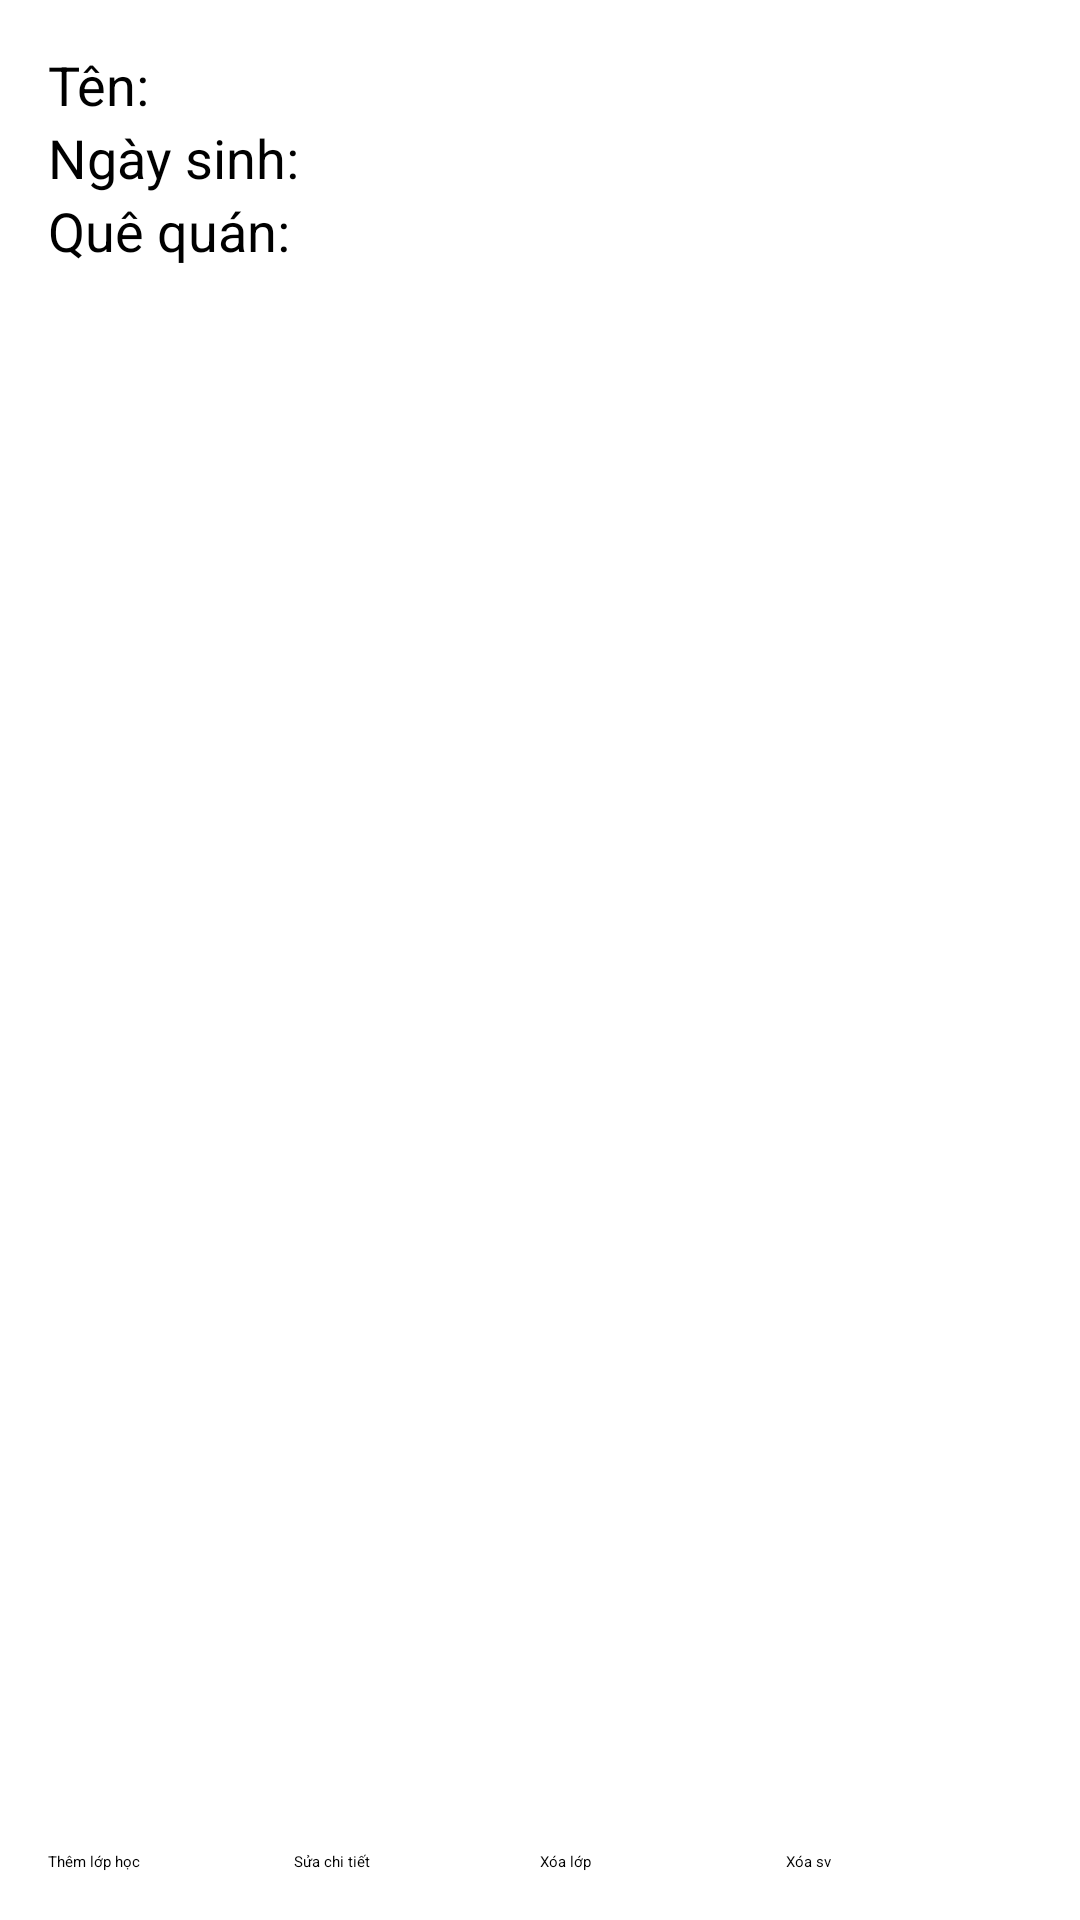

Reconstruct the res/layout file that produces this screen, plus the resources it refers to.
<!-- AndroidManifest.xml: application theme Theme.StudentManager -->
<!-- res/layout/activity_student_details.xml -->
<?xml version="1.0" encoding="utf-8"?>
<LinearLayout xmlns:android="http://schemas.android.com/apk/res/android"
    android:layout_width="match_parent"
    android:layout_height="match_parent"
    android:orientation="vertical"
    android:padding="16dp">

    <TextView
        android:id="@+id/tv_student_name"
        android:layout_width="match_parent"
        android:layout_height="wrap_content"
        android:text="Tên: "
        android:textSize="18sp" />

    <TextView
        android:id="@+id/tv_student_dob"
        android:layout_width="match_parent"
        android:layout_height="wrap_content"
        android:text="Ngày sinh: "
        android:textSize="18sp" />

    <TextView
        android:id="@+id/tv_student_hometown"
        android:layout_width="match_parent"
        android:layout_height="wrap_content"
        android:text="Quê quán: "
        android:textSize="18sp" />

    <ListView
        android:id="@+id/lv_classes"
        android:layout_width="match_parent"
        android:layout_height="0dp"
        android:layout_weight="1"
        android:choiceMode="multipleChoice" />

    <LinearLayout
        android:layout_width="match_parent"
        android:layout_height="wrap_content"
        android:orientation="horizontal">

        <Button
            android:id="@+id/btn_add_class"
            android:layout_width="0dp"
            android:layout_height="wrap_content"
            android:layout_weight="1"
            android:text="Thêm lớp học" />

        <Button
            android:id="@+id/btn_edit"
            android:layout_width="0dp"
            android:layout_height="wrap_content"
            android:layout_weight="1"
            android:text="Sửa chi tiết" />

        <Button
            android:id="@+id/btn_delete_classes"
            android:layout_width="0dp"
            android:layout_height="wrap_content"
            android:layout_weight="1"
            android:text="Xóa lớp" />

        <Button
            android:id="@+id/btn_delete"
            android:layout_width="0dp"
            android:layout_height="wrap_content"
            android:layout_weight="1"
            android:enabled="false"
            android:text="Xóa sv" />

    </LinearLayout>


</LinearLayout>
<!-- resources referenced by this layout -->
<resources>

</resources>
